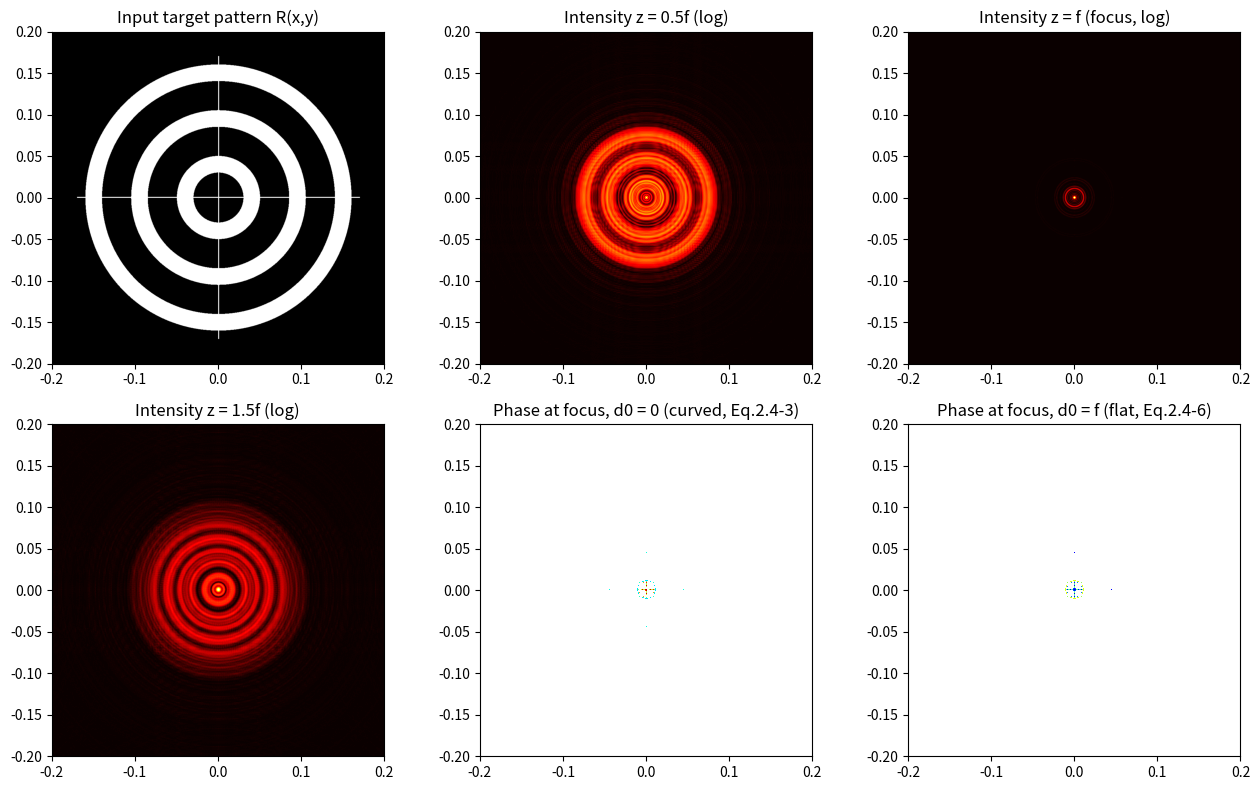

Recreate this plot in Python.
# ===== 书 2.4.1 · 理想透镜相位变换 + 角谱传播：动态聚焦仿真 =====
# 改编自你已有的 Ideal Lens.m / Ideal Lens.py（规范化重写）：
# 输入图案（同心圆靶盘+十字线）紧贴理想透镜（d0=0），用式 (2.3-13) 的
# 菲涅耳传递函数传播到 z = 0.5f, f, 1.5f，观察聚焦过程；
# 并对比 d0=0（透镜贴合物，焦面场带相位弯曲，式 2.4-3）与
# d0=f（物放前焦面，焦面场相位平坦的严格傅里叶变换，式 2.4-6）。
#
# 核心公式：
#     透镜相位变换  t_f(x,y) = exp[ +j k0 (x^2+y^2) / (2f) ]        (2.4-1)
#     菲涅耳传递函数 H(kx,ky;z) = exp(-j k0 z) exp[ j (kx^2+ky^2) z / (2 k0) ]  (2.3-13)
#
# 采样警告（旧版踩过的坑）：透镜啁啾相位的局部空间频率为 k0*x/f，随 x 线性增长；
# 它必须小于网格 Nyquist 频率 pi/dx，即 |x| < f*lambda/(2 dx)。旧参数 L=1cm、
# N=256（dx≈3.9um）只允许 |x|<0.08cm，窗外全部混叠，焦面场被污染。
# 本版取 L=0.4cm、N=1024（dx≈3.9e-4 cm），允许 |x|<0.81cm，图案半径 0.17cm，
# 有 4 倍余量。这与 2.5.3 的"记录介质分辨率"是同一件事：相位越陡，采样要越密。
#
# MATLAB / Python 差异提示：
# 1) 书的前向变换是 +j 指数，严格实现用 ifft2*N^2（fft2 是 -j 指数，见 asm_propagation.py
#    注释 1）。你旧版 Ideal Lens.m 用 fft2 + 书式传播子 exp(+j k^2 z/2k0)：fft2 与书约定
#    互为镜像，强度图仍然正确（相当于结果左右镜像），但复振幅/相位是镜像的——本版
#    统一改成书协议，相位穹顶对比才是严格对的。
# 2) meshgrid 默认 indexing='xy'，广播 r2 = X[:,None]**2 + Y[None,:]**2 等价双层 for。
# 3) 频率格间距用 DFT 真实值 dk = 2*pi/(N*dx)。

import numpy as np
import matplotlib.pyplot as plt

# ----- 1. 物理参数 -----
L = 0.4                    # 空间尺寸：0.4 cm x 0.4 cm（保证透镜啁啾被充分采样，见上）
N = 1024                   # 网格大小
dx = L / (N - 1)
X = (np.arange(N)) * dx - L / 2
Y = (np.arange(N)) * dx - L / 2

lam = 0.6328e-4            # 红光波长：0.6328 um（cm）
k0 = 2 * np.pi / lam       # 波数
f = 10.0                   # 透镜焦距：10 cm

# ----- 2. 频域网格标定（角谱算法，DFT 真实间距） -----
dk = 2 * np.pi / (N * dx)
kx = (np.arange(N) - N // 2) * dk
ky = (np.arange(N) - N // 2) * dk
KX, KY = np.meshgrid(kx, ky)

# ----- 3. 制造输入图案（同心圆靶盘与十字线，单位 cm） -----
R = np.zeros((N, N))
XX, YY = np.meshgrid(X, Y)
rr = np.sqrt(XX**2 + YY**2)
R[(rr > 0.030) & (rr < 0.050)] = 1
R[(rr > 0.085) & (rr < 0.105)] = 1
R[(rr > 0.140) & (rr < 0.160)] = 1
R[np.abs(XX) < 1.5 * dx] = 1               # 十字线
R[np.abs(YY) < 1.5 * dx] = 1
R[rr > 0.170] = 0                          # 裁剪边缘

# ----- 4. 书式傅里叶协议封装（前向 +j = ifft2*N^2，逆向 -j = fft2/N^2） -----
def ft2_book(U):
    return np.fft.fftshift(np.fft.ifft2(np.fft.ifftshift(U))) * N**2

def ift2_book(A):
    return np.fft.fftshift(np.fft.fft2(np.fft.ifftshift(A))) / N**2

def prop_book(U0, z):
    """精确角谱传播（式 2.3-5）：先 FT，频域乘 H，再 IFT"""
    root = 1 - (KX**2 + KY**2) / k0**2
    root[root < 0] = 0
    H = np.exp(-1j * k0 * z * np.sqrt(root))
    return ift2_book(ft2_book(U0) * H)

# ----- 5. 紧贴透镜后的光场 = 物体乘透镜相位 t_f（式 2.4-1） -----
r2 = X[:, None]**2 + Y[None, :]**2
U_behind_lens = R * np.exp(1j * (k0 / (2 * f)) * r2)

# ----- 6. 传播到 z = 0.5f, f, 1.5f 观察聚焦 -----
U_z = [prop_book(U_behind_lens, zc) for zc in (0.5 * f, f, 1.5 * f)]

# ----- 7. d0=f 对照组：物放前焦面 {[t*h(x,y;d0=f)]*t_f}*h(x,y;f)（式 2.4-4，取 d0=f） -----
U_df = prop_book(prop_book(R, f) * np.exp(1j * (k0 / (2 * f)) * r2), f)

# ----- 8. 可视化 -----
fig, ax = plt.subplots(2, 3, figsize=(13, 8))
xms = [X[0], X[-1]]

ax[0, 0].imshow(R, extent=[*xms, *xms], cmap='gray', origin='lower')
ax[0, 0].set_title('Input target pattern R(x,y)')

panels = [(0, 1, 'Intensity z = 0.5f (log)', U_z[0]),
          (0, 2, 'Intensity z = f (focus, log)', U_z[1]),
          (1, 0, 'Intensity z = 1.5f (log)', U_z[2])]
for rr_, cc_, title, U in panels:
    I = np.abs(U)**2; I /= I.max()
    ax[rr_, cc_].imshow(np.log10(I * 100 + 1), extent=[*xms, *xms], cmap='hot', origin='lower')
    ax[rr_, cc_].set_title(title)

# 相位对比：d0=0 焦面场带相位弯曲（式 2.4-3）vs d0=f 相位平坦（式 2.4-6）
mask0 = np.abs(U_z[1])**2 > 1e-4 * np.abs(U_z[1]).max()**2
maskf = np.abs(U_df)**2 > 1e-4 * np.abs(U_df).max()**2
ph0 = np.where(mask0, np.angle(U_z[1]), np.nan)
phf = np.where(maskf, np.angle(U_df), np.nan)
ax[1, 1].imshow(ph0, extent=[*xms, *xms], cmap='jet', origin='lower')
ax[1, 1].set_title('Phase at focus, d0 = 0 (curved, Eq.2.4-3)')
ax[1, 2].imshow(phf, extent=[*xms, *xms], cmap='jet', origin='lower')
ax[1, 2].set_title('Phase at focus, d0 = f (flat, Eq.2.4-6)')

plt.tight_layout()
plt.show()
